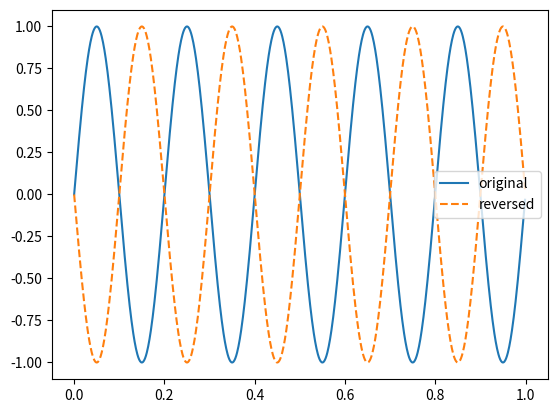

This chart was generated by the following Python code:
import numpy as np
import matplotlib.pyplot as plt
fs=1000
t=np.arange(0,1,1/fs)
s1=np.sin(2*np.pi*5*t)
s2=np.sin(2*np.pi*5*(-t))
plt.plot(t,s1,label="original")
plt.plot(t,s2,'--',label="reversed")
plt.legend()
plt.show()
